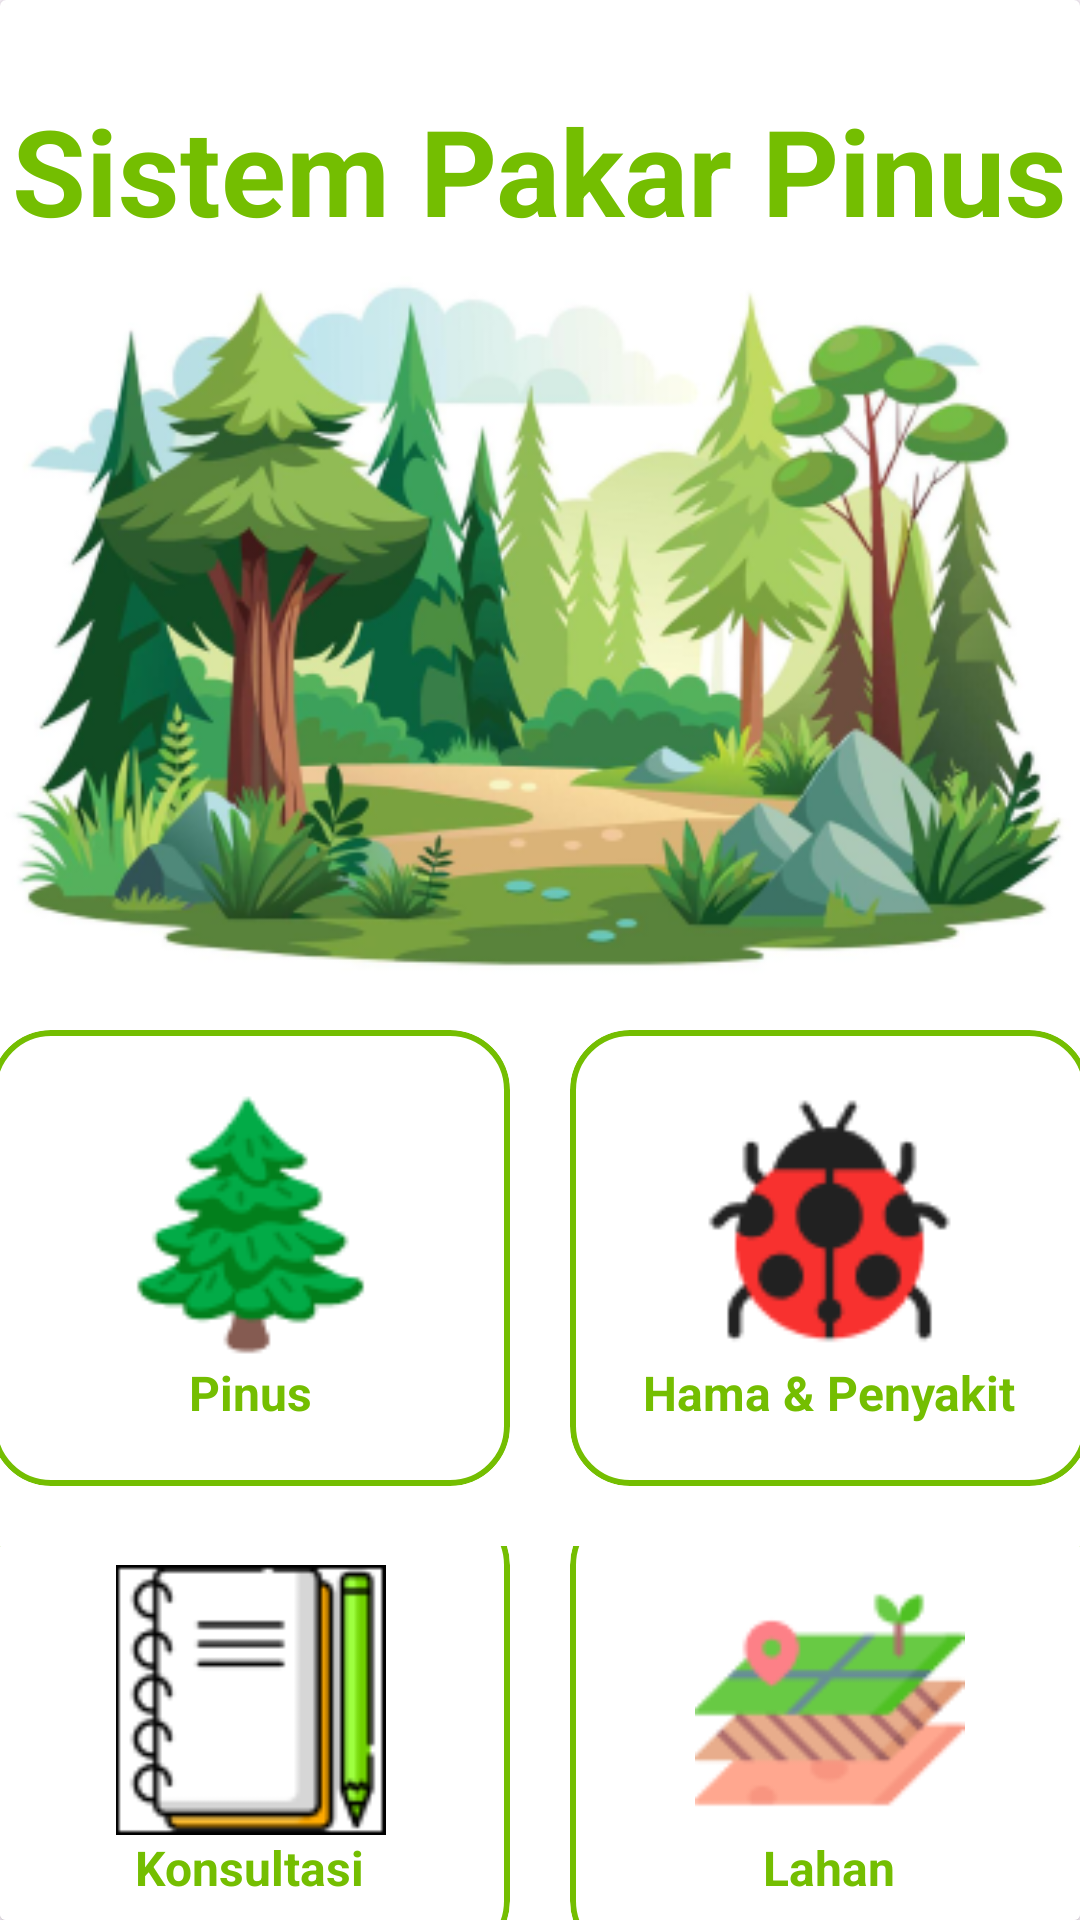

This screen was rendered from an Android layout file. Write that file and the resources it references.
<!-- AndroidManifest.xml: application theme Theme.MyApplication -->
<!-- res/layout/fragment_home.xml -->
<?xml version="1.0" encoding="utf-8"?>
<androidx.cardview.widget.CardView xmlns:android="http://schemas.android.com/apk/res/android"
    xmlns:app="http://schemas.android.com/apk/res-auto"
    xmlns:tools="http://schemas.android.com/tools"
    android:layout_width="match_parent"
    android:layout_height="match_parent"
    tools:context=".HomeFragment">

    <LinearLayout
        android:layout_width="match_parent"
        android:layout_height="match_parent"
        android:orientation="vertical"

       >

        <TextView
            android:layout_width="wrap_content"
            android:layout_height="wrap_content"
            android:layout_gravity="center"
            android:layout_marginTop="30dp"
            android:text="Sistem Pakar Pinus"
            android:textColor="@color/green"
            android:textSize="40dp"
            android:textStyle="bold" />



        <ImageView
            android:layout_width="wrap_content"
            android:layout_height="wrap_content"
            android:layout_marginBottom="10dp"
            android:layout_gravity="center"
            android:src="@drawable/ilustration" />

        <LinearLayout
            android:layout_width="match_parent"
            android:layout_height="wrap_content"
            android:gravity="center"
            android:orientation="horizontal">

            <com.google.android.material.card.MaterialCardView
                android:id="@+id/card_pine"
                style="@style/CustomCardview">

                <RelativeLayout
                    android:layout_width="wrap_content"
                    android:layout_height="wrap_content"
                    android:layout_gravity="center">


                    <ImageView
                        android:id="@+id/pine"
                        android:layout_width="match_parent"
                        android:layout_height="90dp"
                        app:srcCompat="@drawable/icon_pinus" />

                    <TextView
                        android:id="@+id/textView5"
                        android:layout_width="wrap_content"
                        android:layout_height="wrap_content"
                        android:layout_below="@id/pine"
                        android:layout_centerHorizontal="true"
                        android:layout_centerVertical="true"
                        android:text="Pinus"
                        android:textColor="@color/green"
                        android:textSize="16dp"
                        android:textStyle="bold" />




                </RelativeLayout>
            </com.google.android.material.card.MaterialCardView>

            <com.google.android.material.card.MaterialCardView
                android:id="@+id/card_pest"
                style="@style/CustomCardview"
                android:layout_marginStart="20dp"
                >

                <RelativeLayout
                    android:layout_width="wrap_content"
                    android:layout_height="wrap_content"
                    android:layout_gravity="center">

                    <TextView
                        android:id="@+id/txt_pest"
                        android:layout_width="wrap_content"
                        android:layout_height="wrap_content"
                        android:layout_below="@id/pest"
                        android:layout_centerInParent="true"
                        android:text="Hama &amp; Penyakit"
                        android:textColor="@color/green"
                        android:textSize="16dp"
                        android:textStyle="bold" />

                    <ImageView
                        android:id="@+id/pest"
                        android:layout_width="match_parent"
                        android:layout_height="90dp"
                        android:layout_centerHorizontal="true"
                        app:srcCompat="@drawable/icon_hamapenyakit" />


                </RelativeLayout>

            </com.google.android.material.card.MaterialCardView>



        </LinearLayout>

        <LinearLayout
            android:layout_width="match_parent"
            android:layout_height="wrap_content"
            android:gravity="center"
            android:layout_marginTop="20dp"
            android:orientation="horizontal">


            <com.google.android.material.card.MaterialCardView
                android:id="@+id/card_diagnosa"
                style="@style/CustomCardview"
                >


                <RelativeLayout
                    android:layout_width="match_parent"
                    android:layout_height="match_parent">


                    <ImageView
                        android:id="@+id/ic_konsul"
                        android:layout_width="match_parent"
                        android:layout_height="90dp"
                        android:layout_centerHorizontal="true"
                        app:srcCompat="@drawable/icon_konsultasi" />

                    <TextView
                        android:id="@+id/textView6"
                        android:layout_width="wrap_content"
                        android:layout_height="wrap_content"
                        android:layout_below="@+id/ic_konsul"
                        android:layout_centerHorizontal="true"
                        android:text="Konsultasi"
                        android:textColor="@color/green"
                        android:textSize="16dp"
                        android:textStyle="bold"
                        tools:layout_editor_absoluteX="36dp"
                        tools:layout_editor_absoluteY="61dp" />
                </RelativeLayout>
            </com.google.android.material.card.MaterialCardView>

            <com.google.android.material.card.MaterialCardView
                android:id="@+id/card_lahan"
                style="@style/CustomCardview"
                android:layout_marginStart="20dp"
                >

                <RelativeLayout
                    android:layout_width="wrap_content"
                    android:layout_height="wrap_content"
                    android:layout_gravity="center">

                    <ImageView
                        android:id="@+id/ic_lahan"
                        android:layout_width="match_parent"
                        android:layout_height="90dp"
                        app:srcCompat="@drawable/icon_kondisi_lahan" />

                    <TextView
                        android:id="@+id/textView7"
                        android:layout_width="wrap_content"
                        android:layout_height="wrap_content"
                        android:layout_below="@+id/ic_lahan"
                        android:layout_centerHorizontal="true"
                        android:text="Lahan"
                        android:textColor="@color/green"
                        android:textSize="16dp"
                        android:textStyle="bold" />

                </RelativeLayout>
            </com.google.android.material.card.MaterialCardView>


        </LinearLayout>







    </LinearLayout>

</androidx.cardview.widget.CardView>
<!-- resources referenced by this layout -->
<resources>
  <color name="green">#74BE01</color>
  <!-- drawable icon_hamapenyakit: png bitmap (drawable, 2507 bytes) -->
  <!-- drawable icon_kondisi_lahan: png bitmap (drawable, 3862 bytes) -->
  <!-- drawable icon_konsultasi: png bitmap (drawable, 2616 bytes) -->
  <!-- drawable icon_pinus: png bitmap (drawable, 3375 bytes) -->
  <!-- drawable ilustration: png bitmap (drawable, 133287 bytes) -->
  <style name="CustomCardview">
          <item name="android:layout_width">173dp</item>
          <item name="android:layout_height">152dp</item>
          <item name="cardBackgroundColor">@color/white</item>
          <item name="cardCornerRadius">20dp</item>
          <item name="strokeColor">@color/green</item>
          <item name="strokeWidth">2dp</item>
          <item name="contentPadding">20dp</item>
          <item name="android:clickable">true</item>
          <item name="android:foreground">?android:attr/selectableItemBackground</item>
      </style>
  <style name="Theme.MyApplication" parent="Base.Theme.MyApplication" />
  <color name="white">#FFFFFFFF</color>
  <style name="Base.Theme.MyApplication" parent="Theme.Material3.Light.NoActionBar">
          
          
          <item name="colorPrimary">@color/green</item>
          <item name="colorPrimaryVariant">#4E8000</item>
          <item name="colorSecondary">#777C6D</item>
          <item name="android:textColor">@color/green</item>
          <item name="navigationIconTint">#D0E9A9</item>
  
  
      </style>
</resources>
